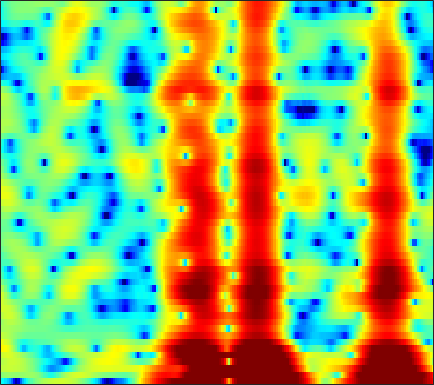

Source data for this figure (header and first rows):
-5.4901, -6.025, -7.0026, -8.387, -9.8281, -12.607, -17.147, -21.822, -18.842, -12.939, -9.134, -7.0444, -4.8709, -3.1956, -2.178, -1.0534, -0.14301, 0.42872, 1.0777, 1.6195, 2.0749, 2.3686, 2.6904, 2.9557
0.106, 0.508, 0.8395, 0.9734, 0.9748, 0.8977, 0.7916, 0.7288, 0.701, 0.7581, 0.888, 1.004, 1.137, 1.191, 1.157, 0.9737, 0.6105, 0.2077, -0.5194, -1.466, -2.589, -3.469, -4.465, -4.853
2.788, 2.915, 3.051, 3.136, 3.162, 3.145, 3.072, 2.975, 2.79, 2.535, 2.21, 1.913, 1.438, 0.8507, 0.32, -0.5174, -1.537, -2.442, -3.849, -5.482, -7.284, -8.687, -10.35, -11.23
2.086, 2.476, 2.891, 3.181, 3.318, 3.398, 3.357, 3.256, 3.016, 2.666, 2.223, 1.835, 1.242, 0.5662, 0.02031, -0.7564, -1.601, -2.279, -3.216, -4.175, -5.129, -5.843, -6.754, -7.603
3.066, 3.556, 3.938, 4.047, 3.98, 3.712, 3.284, 2.886, 2.281, 1.62, 0.966, 0.4843, -0.1787, -0.8752, -1.438, -2.277, -3.277, -4.158, -5.473, -6.878, -8.175, -8.849, -9.084, -8.533
6.209, 6.003, 5.533, 4.789, 4.031, 2.713, 0.991, -0.6179, -3.274, -6.461, -9.034, -9.065, -7.303, -5.586, -4.734, -4.144, -4.126, -4.463, -5.317, -6.666, -8.36, -9.419, -9.366, -7.559
5.006, 4.613, 3.972, 3.172, 2.457, 1.316, -0.04353, -1.186, -2.767, -4.14, -4.926, -5.023, -4.636, -4.001, -3.521, -2.977, -2.582, -2.392, -2.241, -2.168, -2.099, -2.01, -1.8, -1.467
3.103, 2.886, 2.548, 2.153, 1.821, 1.331, 0.8089, 0.419, -0.0721, -0.4966, -0.8324, -1.024, -1.198, -1.271, -1.282, -1.264, -1.234, -1.214, -1.193, -1.164, -1.123, -1.09, -1.051, -1.02
1.742, 1.831, 1.887, 1.859, 1.788, 1.637, 1.429, 1.241, 0.9555, 0.6442, 0.3469, 0.1439, -0.0916, -0.2702, -0.3751, -0.4827, -0.5537, -0.5865, -0.6208, -0.6592, -0.7175, -0.7874, -0.9241, -1.118
0.8727, 1.501, 2.087, 2.413, 2.51, 2.469, 2.262, 2.005, 1.556, 1.01, 0.4279, 0.003574, -0.499, -0.8783, -1.048, -1.1, -0.9804, -0.816, -0.5715, -0.3698, -0.2698, -0.2762, -0.4113, -0.7138
2.201, 2.841, 3.401, 3.659, 3.666, 3.432, 2.919, 2.362, 1.392, 0.1149, -1.537, -3.045, -5.351, -7.393, -7.864, -6.647, -4.684, -3.33, -1.88, -0.8254, -0.1205, 0.2059, 0.3962, 0.2955
3.629, 3.69, 3.643, 3.447, 3.197, 2.711, 2.047, 1.414, 0.3627, -1.005, -2.777, -4.396, -6.912, -9.298, -9.881, -8.284, -5.915, -4.427, -2.923, -1.827, -1.026, -0.5784, -0.1837, 0.004492
3.752, 3.41, 2.845, 2.184, 1.68, 1.047, 0.4848, 0.08983, -0.418, -0.871, -1.299, -1.617, -2.022, -2.357, -2.475, -2.462, -2.377, -2.313, -2.245, -2.217, -2.191, -2.14, -1.954, -1.551
3.972, 3.136, 1.747, 0.05034, -1.377, -3.162, -4.07, -3.875, -2.823, -1.562, -0.4964, 0.06307, 0.5634, 0.8335, 0.8826, 0.7081, 0.1862, -0.401, -1.489, -3.1, -5.436, -7.522, -9.121, -7.096
2.562, 1.494, -0.2576, -2.652, -5.082, -9.36, -12, -9.857, -5.821, -2.861, -0.8845, 0.1546, 1.146, 1.75, 1.928, 1.82, 1.404, 0.8537, -0.2514, -1.787, -3.664, -5.058, -6.005, -4.866
0.05472, -0.7702, -1.928, -2.942, -3.536, -4, -3.955, -3.518, -2.571, -1.471, -0.4484, 0.261, 1.026, 1.499, 1.682, 1.724, 1.553, 1.251, 0.6722, 0.03039, -0.5989, -1.012, -1.363, -1.319
-1.929, -3.258, -5.282, -6.977, -7.426, -6.556, -4.822, -3.377, -1.58, -0.1286, 1.083, 1.824, 2.561, 2.999, 3.177, 3.202, 2.926, 2.573, 1.932, 1.055, -0.02313, -0.9027, -2.068, -3.087
-2.832, -4.272, -7.077, -10.84, -12.25, -9.097, -5.091, -2.802, -0.4895, 1.171, 2.45, 3.169, 3.817, 4.197, 4.324, 4.225, 3.829, 3.382, 2.513, 1.222, -0.5344, -2.263, -5.55, -11.34
-2.779, -2.713, -2.715, -2.635, -2.365, -1.741, -0.8856, -0.1339, 0.7995, 1.66, 2.353, 2.729, 3.065, 3.238, 3.224, 3.05, 2.726, 2.333, 1.619, 0.7304, -0.3866, -1.37, -2.707, -4.001
-2.521, -1.874, -1.132, -0.5132, -0.1287, 0.3835, 0.8557, 1.163, 1.51, 1.806, 1.978, 2.025, 2.028, 1.91, 1.75, 1.506, 1.235, 0.9732, 0.6264, 0.2878, -0.1088, -0.4233, -0.8195, -1.265
-1.311, -0.6458, 0.08966, 0.692, 1.04, 1.388, 1.637, 1.727, 1.766, 1.647, 1.385, 1.122, 0.6433, 0.03523, -0.4224, -1.02, -1.49, -1.615, -1.514, -1.221, -0.8005, -0.4865, -0.1881, 0.02967
-0.4278, 0.1618, 0.7613, 1.167, 1.396, 1.542, 1.535, 1.455, 1.228, 0.81, 0.2344, -0.3574, -1.459, -2.932, -4.383, -6.931, -9.713, -10.34, -8.141, -5.23, -2.832, -1.44, -0.08684, 0.8882
-0.7944, -0.3479, 0.05371, 0.1987, 0.1816, 0.01788, -0.3005, -0.5715, -1.002, -1.41, -1.869, -2.331, -3.096, -4.215, -5.402, -7.347, -9.483, -9.838, -7.806, -5.003, -2.554, -1.133, 0.4145, 1.562
-1.38, -1.158, -1.149, -1.439, -1.936, -2.867, -4.046, -5.022, -5.998, -6.213, -5.75, -5.133, -4.362, -3.84, -3.541, -3.237, -2.92, -2.525, -1.854, -0.9891, -0.0597, 0.6203, 1.441, 2.157
-1.026, -0.8824, -1.07, -1.693, -2.554, -4.313, -7.143, -10.52, -20.13, -19.2, -10.6, -7.407, -4.734, -3.022, -2.056, -1.154, -0.4076, 0.02877, 0.4935, 0.954, 1.311, 1.583, 1.88, 2.132
0.06287, 0.4196, 0.5607, 0.291, -0.102, -1.017, -2.103, -2.957, -3.795, -3.858, -3.264, -2.494, -1.526, -0.6053, -0.03644, 0.5466, 0.9828, 1.162, 1.299, 1.258, 1.065, 0.8442, 0.5136, 0.183
1.371, 1.935, 2.388, 2.52, 2.441, 2.162, 1.729, 1.371, 0.9584, 0.583, 0.4051, 0.3376, 0.3697, 0.5152, 0.6086, 0.79, 0.8252, 0.7873, 0.5678, 0.0004101, -0.8733, -1.883, -3.607, -5.768
3.172, 3.627, 3.948, 4.026, 3.891, 3.581, 3.034, 2.529, 1.71, 0.7976, -0.141, -0.8188, -1.434, -1.722, -1.63, -1.294, -0.9116, -0.7019, -0.7517, -1.14, -2.088, -3.186, -5.458, -8.719
4.734, 4.878, 4.878, 4.677, 4.379, 3.787, 2.951, 2.138, 0.704, -1.116, -3.685, -6.195, -10.36, -11.92, -9.264, -5.906, -3.55, -2.389, -1.511, -1.105, -1.226, -1.488, -2.245, -3.013
4.646, 4.521, 4.26, 3.844, 3.47, 2.765, 1.929, 1.145, -0.1128, -1.744, -3.694, -5.467, -7.635, -8.257, -7.189, -5.174, -3.328, -2.313, -1.281, -0.6806, -0.3641, -0.3043, -0.3791, -0.6486
3.329, 3.003, 2.491, 1.899, 1.421, 0.8071, 0.1891, -0.235, -0.7675, -1.296, -1.787, -2.085, -2.326, -2.349, -2.156, -1.781, -1.281, -0.9419, -0.4633, -0.1201, 0.1707, 0.2762, 0.4172, 0.3919
1.811, 1.224, 0.22, -0.9352, -1.839, -2.757, -3.209, -3.13, -2.68, -2.007, -1.452, -1.053, -0.6935, -0.397, -0.2782, -0.1422, -0.1271, -0.09083, -0.1141, -0.02783, 0.1253, 0.356, 0.6741, 1.077
0.6668, -0.2013, -1.94, -4.487, -7.315, -13.11, -16.01, -10.89, -6.275, -3.371, -1.523, -0.5534, 0.2504, 0.6951, 0.7276, 0.5201, -0.08547, -0.6792, -1.779, -2.644, -2.854, -2.186, -0.8635, 0.6678
-0.604, -1.252, -2.487, -4.026, -5.437, -6.865, -7.122, -6.198, -4.327, -2.525, -1.006, -0.1718, 0.5993, 0.9013, 0.8669, 0.3309, -0.8011, -2.262, -5.3, -11.55, -22.2, -10.47, -4.13, -0.6965
-2.715, -3.264, -4.053, -4.839, -5.176, -5.348, -4.936, -4.375, -3.352, -2.285, -1.251, -0.6202, 0.05739, 0.4047, 0.4979, 0.3204, -0.1558, -0.677, -1.512, -2.146, -2.244, -1.692, -0.5772, 0.7218
-4.517, -5.678, -7.664, -9.964, -11.03, -10.56, -8.386, -6.683, -4.675, -3.065, -1.81, -1.067, -0.3157, 0.2471, 0.5037, 0.7522, 0.8703, 0.9345, 0.9767, 1.081, 1.295, 1.49, 1.859, 2.212
-3.697, -5.052, -7.71, -11.6, -14.46, -13.15, -8.949, -6.586, -4.287, -2.659, -1.56, -0.9204, -0.3409, 0.1119, 0.3776, 0.7112, 1.05, 1.307, 1.698, 2.064, 2.438, 2.651, 2.884, 2.963
-0.3047, -0.8235, -1.625, -2.332, -2.652, -2.689, -2.338, -1.926, -1.432, -1.059, -0.9095, -0.9369, -1.097, -1.373, -1.468, -1.421, -0.9875, -0.4709, 0.4133, 1.308, 2.07, 2.561, 2.959, 3.12
1.955, 1.844, 1.647, 1.42, 1.207, 0.987, 0.7288, 0.5126, 0.1219, -0.4819, -1.323, -2.235, -3.847, -6.099, -8.208, -10.3, -8.792, -6.33, -3.429, -1.183, 0.4376, 1.34, 2.175, 2.628
2.108, 2.179, 2.174, 2.052, 1.861, 1.545, 1.098, 0.6638, -0.03496, -0.949, -2.111, -3.203, -5.092, -7.52, -9.717, -11.97, -10.45, -7.97, -5.01, -2.674, -0.9297, 0.04951, 1.06, 1.703
1.46, 1.629, 1.689, 1.573, 1.416, 1.029, 0.5269, 0.05343, -0.6846, -1.522, -2.473, -3.204, -4.144, -4.971, -5.36, -5.517, -5.109, -4.467, -3.436, -2.265, -1.169, -0.4396, 0.3934, 1.032
1.279, 1.457, 1.495, 1.337, 1.113, 0.6487, 0.03169, -0.5078, -1.356, -2.303, -3.274, -4.002, -4.799, -5.283, -5.401, -5.099, -4.475, -3.817, -2.863, -1.947, -1.082, -0.5072, 0.1315, 0.7047
2.018, 2.082, 1.987, 1.69, 1.288, 0.6733, -0.1409, -0.8613, -1.961, -3.276, -4.875, -6.234, -8.356, -9.977, -10.02, -8.27, -5.968, -4.446, -2.724, -1.507, -0.6651, -0.2819, 0.007436, 0.1397
3.019, 2.892, 2.507, 1.883, 1.277, 0.3136, -0.7359, -1.56, -2.666, -3.823, -5.317, -6.862, -9.833, -14.35, -14.71, -9.219, -5.008, -2.927, -0.9095, 0.3111, 0.7816, 0.7118, -0.04187, -1.742
1.119, 0.8012, 0.08473, -1.015, -2.008, -3.863, -6.015, -7.448, -8.263, -7.646, -6.469, -5.846, -5.124, -4.333, -3.597, -2.319, -0.8746, 0.1372, 1.195, 1.884, 2.068, 1.853, 0.9698, -0.6649
-4.224, -4.519, -5.075, -5.98, -7.067, -9.284, -12.99, -17.63, -19.98, -13.35, -9.119, -6.997, -4.999, -3.428, -2.434, -1.303, -0.2903, 0.4063, 1.123, 1.655, 2.006, 2.108, 2.09, 2.011
-11.12, -10.6, -9.668, -8.957, -8.78, -8.769, -8.911, -8.891, -8.482, -7.538, -6.205, -5.157, -3.879, -2.78, -2.026, -1.148, -0.3955, 0.1148, 0.747, 1.29, 1.776, 2.102, 2.497, 2.829
-21.82, -15.96, -11.99, -9.627, -8.332, -7.136, -6.259, -5.691, -4.985, -4.267, -3.599, -3.104, -2.485, -1.972, -1.643, -1.253, -0.9073, -0.6519, -0.1976, 0.3584, 0.9927, 1.541, 2.261, 2.909
-10.58, -9.821, -8.513, -7.213, -6.203, -5.164, -4.278, -3.697, -3.053, -2.516, -2.152, -1.948, -1.822, -1.899, -2.097, -2.504, -3.051, -3.438, -3.581, -2.966, -1.682, -0.4901, 1.068, 2.424
-7.322, -7.116, -6.58, -5.85, -5.283, -4.492, -3.765, -3.304, -2.76, -2.372, -2.173, -2.164, -2.347, -2.802, -3.441, -4.809, -7.084, -9.854, -17.28, -15.5, -7.443, -3.983, -0.6928, 1.631
-9.498, -9.376, -8.842, -8.007, -7.391, -6.414, -5.576, -5.063, -4.54, -4.217, -4.013, -3.986, -4.078, -4.329, -4.618, -5.238, -6.12, -6.889, -7.384, -6.522, -4.403, -2.557, -0.2848, 1.621
-17.14, -17.49, -15.72, -13.09, -11.27, -9.53, -8.298, -7.673, -7.25, -7.114, -7.139, -7.141, -7.041, -6.769, -6.421, -5.83, -5.189, -4.675, -3.868, -2.829, -1.583, -0.5865, 0.7584, 2.059
-20.65, -21.97, -18.32, -14.28, -12.17, -10.3, -9.252, -8.952, -9.136, -9.985, -11.56, -12.89, -13.64, -12.08, -10.27, -7.93, -6.001, -4.76, -3.402, -2.196, -1.063, -0.2137, 0.9203, 2.038
-10.87, -10.58, -9.832, -8.881, -8.139, -7.391, -7.079, -7.194, -7.861, -9.395, -12.07, -15.07, -18.26, -14.19, -10.94, -7.8, -5.674, -4.527, -3.409, -2.6, -1.889, -1.272, -0.3002, 0.8728
-6.428, -5.88, -5.151, -4.483, -4.031, -3.61, -3.396, -3.394, -3.648, -4.128, -4.703, -5.033, -5.193, -4.862, -4.396, -3.753, -3.295, -3.223, -3.486, -4.248, -5.339, -6.035, -5.515, -3.188
-5.182, -4.275, -3.24, -2.376, -1.895, -1.357, -0.9775, -0.7944, -0.6863, -0.6574, -0.7054, -0.7755, -0.8241, -0.8507, -0.8674, -1.005, -1.38, -1.887, -3.043, -5.004, -8.373, -12.34, -13.26, -6.907
-5.539, -4.34, -3.052, -2.06, -1.47, -0.8466, -0.4018, -0.1651, 0.07372, 0.2187, 0.3049, 0.3338, 0.3555, 0.3274, 0.2631, 0.1177, -0.1516, -0.425, -0.9529, -1.62, -2.256, -2.572, -2.429, -1.683
-4.51, -3.532, -2.488, -1.689, -1.173, -0.7029, -0.3676, -0.1871, -0.01538, 0.07659, 0.1532, 0.2316, 0.3184, 0.431, 0.5178, 0.6565, 0.7978, 0.8601, 0.9173, 0.9199, 0.8872, 0.8573, 0.808, 0.728
